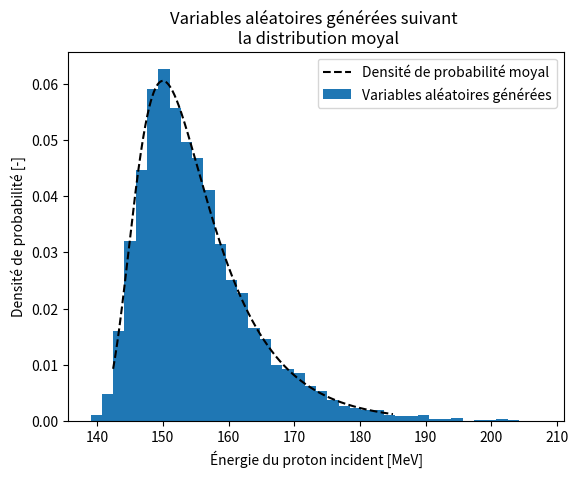

The matplotlib source for this figure:
# -*- coding: utf-8 -*-
"""
Created on Sun Feb 14 00:01:38 2021

[redacted]
"""
from scipy.stats import moyal
import matplotlib.pyplot as plt 
import numpy as np

#Densité de probabilité moyal avec maximum à 150
moyal = moyal(loc=150, scale=4)

#Énergie du proton incident
T = np.linspace(moyal.ppf(0.01), moyal.ppf(0.99), 10000)

#Densité de probabilité de l'énergie
p = moyal.pdf(T)

#Nombres aléatoires suivant la densité de probabilité moyal
r = moyal.rvs(size=10000)


plt.plot(T, p, "k--", label="Densité de probabilité moyal")
plt.hist(r, density=True, bins = 40, label="Variables aléatoires générées")
plt.xlabel("Énergie du proton incident [MeV]")
plt.ylabel("Densité de probabilité [-]")
plt.legend()
plt.title("Variables aléatoires générées suivant \n la distribution moyal")
plt.show()

